Run: headless pygame with SDL's dummy video driver; simulated clock (each Clock.tick advances the game by its frame time, no real sleeping); random seed 0; keys injected as events and as key.get_pressed() state; mouse plan: one left click at the window centre at the start of phase 2, then a move to the lower-right quarter at the start of phase 3.
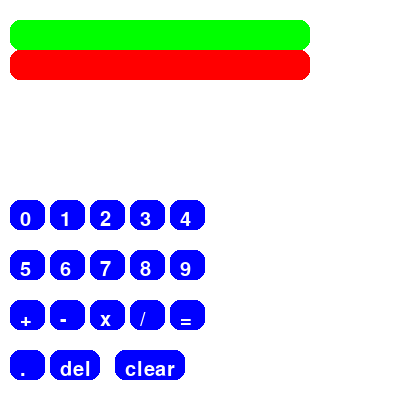
Frame 1 of 4 · flips 1–60 · no input
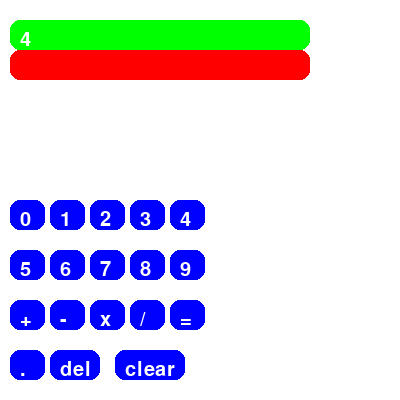
Frame 2 of 4 · flips 61–180 · clicked the window centre · tapped SPACE, RETURN · held RIGHT (→), D
Frame 3 of 4 · flips 181–300 · moved the mouse to the lower-right quarter · held DOWN (↓), S · screen unchanged from frame 2, image omitted
Frame 4 of 4 · flips 301–420 · held LEFT (←), A, UP (↑), W · screen unchanged from frame 3, image omitted

The pygame program that drew these frames:

#  Copyright 2021 Mahid
#  This program is distributed in the hope that it will be useful,
#  but WITHOUT ANY WARRANTY

import pygame,sys
from pygame.locals import*
pygame.init()
clock=pygame.time.Clock()

screen=pygame.display.set_mode((400,400))
red = (255,0,0)
green=(0,255,0)
blue=(0,0,255)
white=(255,255,255)

button_position=[
pygame.Rect(10,200,35,30),
pygame.Rect(50,200,35,30),
pygame.Rect(90,200,35,30),
pygame.Rect(130,200,35,30),
pygame.Rect(170,200,35,30),
pygame.Rect(10,250,35,30),
pygame.Rect(50,250,35,30),
pygame.Rect(90,250,35,30),
pygame.Rect(130,250,35,30),
pygame.Rect(170,250,35,30),
pygame.Rect(10,300,35,30),
pygame.Rect(50,300,35,30),
pygame.Rect(90,300,35,30),
pygame.Rect(130,300,35,30),
pygame.Rect(170,300,35,30),
pygame.Rect(10,350,35,30),
pygame.Rect(50,350,50,30),
pygame.Rect(115,350,70,30)]



def button(position_x=150,position_y=200,color=green,text='Button',b_w=35,b_h=30):
    pygame.draw.rect(screen,color, [position_x, position_y, b_w, b_h], border_radius=10)
    button_font=pygame.font.Font(pygame.font.get_default_font(), 20)
    button_text=button_font.render(text,True,white)
    screen.blit(button_text,(position_x+10,position_y+10))
def draw_button():
    button0=button(position_x=10,position_y=200,color=blue,text='0')
    button1=button(position_x=50,position_y=200,color=blue,text='1')
    button2=button(position_x=90,position_y=200,color=blue,text='2')
    button3=button(position_x=130,position_y=200,color=blue,text='3')
    button4=button(position_x=170,position_y=200,color=blue,text='4')
    button5=button(position_x=10,position_y=250,color=blue,text='5')
    button6=button(position_x=50,position_y=250,color=blue,text='6')
    button7=button(position_x=90,position_y=250,color=blue,text='7')
    button8=button(position_x=130,position_y=250,color=blue,text='8')
    button9=button(position_x=170,position_y=250,color=blue,text='9')
    

    button_plus= button(position_x=10,position_y=300,color=blue,text='+')
    button_minus= button(position_x=50,position_y=300,color=blue,text='-')
    button_multiplication= button(position_x=90,position_y=300,color=blue,text='x')
    button_division= button(position_x=130,position_y=300,color=blue,text='/')

    button_equal=button(position_x=170,position_y=300,color=blue,text='=')

    button_dot=button(position_x=10,position_y=350,color=blue,text='.')
    button_delete=button(position_x=50,position_y=350,color=blue,text='del',b_w=50)
    button_clear=button(position_x=115,position_y=350,color=blue,text='clear',b_w=70)

    
    
message=''
x_i=''
game_running=True
while game_running:
    clock.tick(30)
    for event in pygame.event.get():
        if event.type==QUIT:
            pygame.quit()
            sys.exit()

        mouse_position=pygame.mouse.get_pos()
        if event.type==pygame.MOUSEBUTTONDOWN:
            for i in range(len(button_position)):
                if button_position[i].collidepoint(mouse_position):
                    if event.button==1:
                        message=''
                        if i==17:
                            x_i=''
                        elif i==14:
                            
                            x_i=x_i

                            
                            z=['+','-','*','/']
                            n=[]

                            le=len(x_i)
                            for i in range(le):
                                if x_i[i] in z:
                                    n.append(x_i[i])
                            
                                    
                            nw=x_i
                            l=len(n)
                            for i in range(l):
                                nw=nw.replace(n[i],'n')          
                            new=nw.split('n')
                            o=[]
                            for item in new:
                                item=float(item)
                                o.append(str(item))
                            x_i2=o[0]
                            for i in range(len(n)):
                                x_i2=x_i2+n[i]+o[i+1]

                            try:
                                x_i=str(eval(x_i2))
                            except:
                                message='Error'
                        elif i==10:
                            x_i=x_i+'+'
                        elif i==11:
                            x_i=x_i+'-'
                        elif i==12:
                            x_i=x_i+'*'
                        elif i==13:
                            x_i=x_i+'/'
                        elif i==15:
                            x_i=x_i+'.'
                        elif i==16:
                            x_i=x_i[:-1]
                        else:
                            x_i=x_i+str(i)
    screen.fill(white)
    draw_button()
    button(position_x=10,position_y=20,text=x_i, b_w=300)
    button(position_x=10,position_y=50,color=red,text=message, b_w=300)
    pygame.display.update()
